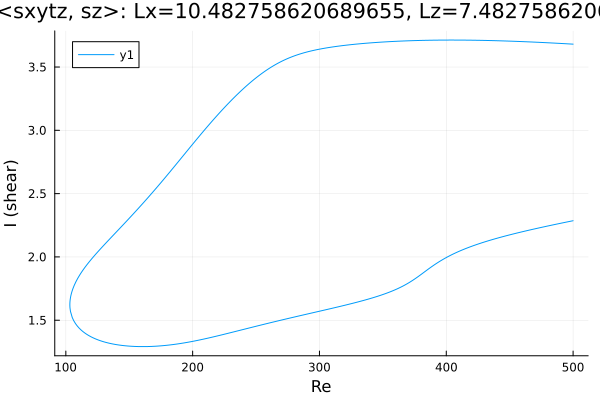

The file beside this chart, header and first rows:
Re, shear
500.0, 3.681
499.3, 3.681
497.9, 3.682
496.5, 3.683
495, 3.684
493.6, 3.684
492.2, 3.685
490.8, 3.686
489.4, 3.687
488, 3.687
486.6, 3.688
485.1, 3.689
483.7, 3.69
482.3, 3.69
480.9, 3.691
479.5, 3.692
478.1, 3.693
476.7, 3.693
475.2, 3.694
473.8, 3.695
472.4, 3.695
471, 3.696
469.6, 3.697
468.2, 3.697
466.8, 3.698
466.3, 3.698
465.4, 3.699
464, 3.699
462.6, 3.7
461.2, 3.7
459.8, 3.701
458.4, 3.701
457, 3.702
455.5, 3.703
454.1, 3.703
452.7, 3.704
451.3, 3.704
449.9, 3.705
448.5, 3.705
447.1, 3.706
445.6, 3.706
444.2, 3.706
442.8, 3.707
441.4, 3.707
440, 3.708
438.6, 3.708
437.2, 3.708
435.7, 3.709
434.3, 3.709
432.9, 3.71
431.5, 3.71
430.1, 3.71
428.7, 3.71
427.3, 3.711
425.8, 3.711
424.4, 3.711
423, 3.711
421.6, 3.712
420.2, 3.712
418.8, 3.712
... 569 more rows
